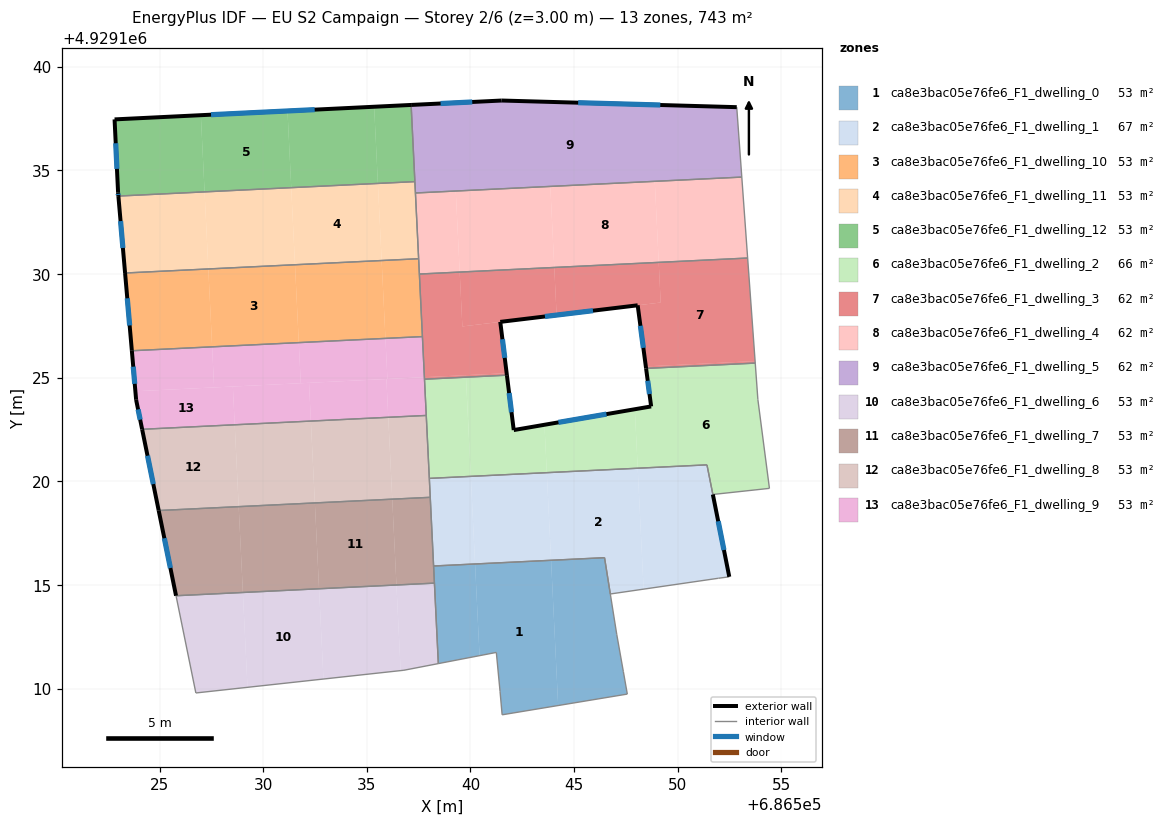
=== STOREY PLAN SPEC (per zone: floor XY polygon, exterior-wall plan segments, windows/doors) ===
zone 1: ca8e3bac05e76fe6_F1_dwelling_0  (53.3 m²)
  floor: (686543.89, 4929116.19) (686544.23, 4929109.18) (686541.53, 4929108.74) (686541.43, 4929109.86) (686541.25, 4929111.75) (686540.44, 4929111.59) (686540.22, 4929116.01)
  floor: (686546.47, 4929116.32) (686547.06, 4929112.62) (686547.38, 4929110.82) (686547.57, 4929109.74) (686544.23, 4929109.18) (686543.89, 4929116.19)
  floor: (686540.22, 4929116.01) (686540.44, 4929111.59) (686538.45, 4929111.21) (686538.22, 4929115.92)
  interior walls: 11
zone 2: ca8e3bac05e76fe6_F1_dwelling_1  (66.7 m²)
  floor: (686548.07, 4929120.63) (686548.35, 4929114.80) (686546.75, 4929114.57) (686546.47, 4929116.32) (686543.89, 4929116.19) (686543.68, 4929120.42)
  floor: (686551.41, 4929120.80) (686552.49, 4929115.39) (686551.98, 4929115.33) (686551.97, 4929115.33) (686551.90, 4929115.32) (686548.35, 4929114.80) (686548.07, 4929120.63)
  floor: (686543.68, 4929120.42) (686543.89, 4929116.19) (686540.22, 4929116.01) (686540.02, 4929120.24)
  floor: (686540.02, 4929120.24) (686540.22, 4929116.01) (686538.22, 4929115.92) (686538.01, 4929120.14)
  exterior wall: (686552.49, 4929115.39) – (686551.69, 4929119.37)  [4.1 m]
    window: (686552.23, 4929116.69) – (686551.95, 4929118.08)  [1.5 m²]
  interior walls: 10
zone 3: ca8e3bac05e76fe6_F1_dwelling_10  (53.1 m²)
  floor: (686531.53, 4929130.45) (686531.72, 4929126.69) (686527.53, 4929126.49) (686527.35, 4929130.25)
  floor: (686535.71, 4929130.66) (686535.90, 4929126.90) (686531.72, 4929126.69) (686531.53, 4929130.45)
  floor: (686537.50, 4929130.74) (686537.68, 4929126.98) (686535.90, 4929126.90) (686535.71, 4929130.66)
  floor: (686527.35, 4929130.25) (686527.53, 4929126.49) (686523.66, 4929126.30) (686523.33, 4929130.05)
  exterior wall: (686523.33, 4929130.05) – (686523.66, 4929126.30)  [3.8 m]
    window: (686523.44, 4929128.83) – (686523.55, 4929127.52)  [1.4 m²]
  interior walls: 4
zone 4: ca8e3bac05e76fe6_F1_dwelling_11  (53.1 m²)
  floor: (686535.53, 4929134.38) (686535.71, 4929130.66) (686531.53, 4929130.45) (686531.35, 4929134.17)
  floor: (686531.35, 4929134.17) (686531.53, 4929130.45) (686527.35, 4929130.25) (686527.17, 4929133.97)
  floor: (686537.32, 4929134.46) (686537.50, 4929130.74) (686535.71, 4929130.66) (686535.53, 4929134.38)
  floor: (686527.17, 4929133.97) (686527.35, 4929130.25) (686523.33, 4929130.05) (686523.01, 4929133.77)
  exterior wall: (686523.01, 4929133.76) – (686523.33, 4929130.05)  [3.7 m]
    window: (686523.12, 4929132.56) – (686523.23, 4929131.26)  [1.4 m²]
  interior walls: 4
zone 5: ca8e3bac05e76fe6_F1_dwelling_12  (53.1 m²)
  floor: (686526.99, 4929137.67) (686527.17, 4929133.97) (686523.01, 4929133.77) (686523.00, 4929133.93) (686522.83, 4929137.46)
  floor: (686531.17, 4929137.87) (686531.35, 4929134.17) (686527.17, 4929133.97) (686526.99, 4929137.67) (686531.02, 4929137.86)
  floor: (686535.35, 4929138.08) (686535.53, 4929134.38) (686531.35, 4929134.17) (686531.17, 4929137.87)
  floor: (686537.14, 4929138.16) (686537.32, 4929134.46) (686535.53, 4929134.38) (686535.35, 4929138.08)
  exterior wall: (686523.00, 4929133.93) – (686523.01, 4929133.76)  [0.2 m]
    window: (686523.00, 4929133.87) – (686523.01, 4929133.82)  [0.1 m²]
  exterior wall: (686522.83, 4929137.46) – (686523.00, 4929133.93)  [3.5 m]
    window: (686522.88, 4929136.31) – (686522.94, 4929135.08)  [1.3 m²]
  exterior wall: (686537.14, 4929138.16) – (686522.83, 4929137.46)  [14.3 m]
    window: (686532.48, 4929137.94) – (686527.48, 4929137.69)  [5.3 m²]
  interior walls: 2
zone 6: ca8e3bac05e76fe6_F1_dwelling_2  (65.7 m²)
  floor: (686553.74, 4929125.71) (686553.87, 4929123.95) (686554.43, 4929119.66) (686551.69, 4929119.37) (686551.41, 4929120.80) (686548.07, 4929120.63) (686547.93, 4929123.48) (686548.72, 4929123.62) (686548.47, 4929125.45)
  floor: (686547.93, 4929123.48) (686548.07, 4929120.63) (686543.68, 4929120.42) (686543.57, 4929122.73)
  floor: (686541.76, 4929125.12) (686542.09, 4929122.47) (686543.57, 4929122.73) (686543.68, 4929120.42) (686540.02, 4929120.24) (686539.78, 4929125.03)
  floor: (686539.78, 4929125.03) (686540.02, 4929120.24) (686538.01, 4929120.14) (686537.78, 4929124.93)
  exterior wall: (686542.09, 4929122.47) – (686541.76, 4929125.12)  [2.7 m]
    window: (686541.98, 4929123.34) – (686541.86, 4929124.26)  [1.0 m²]
  exterior wall: (686548.72, 4929123.62) – (686542.09, 4929122.47)  [6.7 m]
    window: (686546.56, 4929123.24) – (686544.24, 4929122.85)  [2.5 m²]
  exterior wall: (686548.47, 4929125.45) – (686548.72, 4929123.62)  [1.9 m]
    window: (686548.55, 4929124.85) – (686548.64, 4929124.21)  [0.7 m²]
  interior walls: 9
zone 7: ca8e3bac05e76fe6_F1_dwelling_3  (61.9 m²)
  floor: (686539.48, 4929130.10) (686539.61, 4929127.47) (686541.44, 4929127.70) (686541.74, 4929125.22) (686537.78, 4929125.03) (686537.53, 4929130.00)
  floor: (686553.37, 4929130.78) (686553.73, 4929125.80) (686548.46, 4929125.55) (686548.07, 4929128.50) (686549.18, 4929128.63) (686549.08, 4929130.57)
  floor: (686539.78, 4929125.12) (686539.78, 4929125.03) (686537.78, 4929124.93) (686537.78, 4929125.03)
  floor: (686549.08, 4929130.57) (686549.18, 4929128.63) (686544.15, 4929128.02) (686544.04, 4929130.32)
  floor: (686553.73, 4929125.80) (686553.74, 4929125.71) (686548.47, 4929125.45) (686548.46, 4929125.55)
  floor: (686544.04, 4929130.32) (686544.15, 4929128.02) (686539.61, 4929127.47) (686539.48, 4929130.10)
  floor: (686541.74, 4929125.22) (686541.76, 4929125.12) (686539.78, 4929125.03) (686539.78, 4929125.12)
  exterior wall: (686548.07, 4929128.50) – (686548.47, 4929125.45)  [3.1 m]
    window: (686548.20, 4929127.50) – (686548.34, 4929126.44)  [1.1 m²]
  exterior wall: (686541.44, 4929127.70) – (686548.07, 4929128.50)  [6.7 m]
    window: (686543.59, 4929127.96) – (686545.91, 4929128.23)  [2.4 m²]
  exterior wall: (686541.76, 4929125.12) – (686541.44, 4929127.70)  [2.6 m]
    window: (686541.65, 4929125.96) – (686541.54, 4929126.86)  [1.0 m²]
  interior walls: 6
zone 8: ca8e3bac05e76fe6_F1_dwelling_4  (61.9 m²)
  floor: (686548.89, 4929134.48) (686549.08, 4929130.57) (686544.04, 4929130.32) (686543.85, 4929134.23)
  floor: (686539.29, 4929134.01) (686539.48, 4929130.10) (686537.53, 4929130.00) (686537.34, 4929133.91)
  floor: (686543.85, 4929134.23) (686544.04, 4929130.32) (686539.48, 4929130.10) (686539.29, 4929134.01)
  floor: (686553.09, 4929134.68) (686553.37, 4929130.78) (686549.08, 4929130.57) (686548.89, 4929134.48)
  interior walls: 5
zone 9: ca8e3bac05e76fe6_F1_dwelling_5  (61.9 m²)
  floor: (686552.85, 4929138.05) (686553.09, 4929134.68) (686537.34, 4929133.91) (686537.14, 4929138.16) (686541.51, 4929138.38)
  exterior wall: (686541.51, 4929138.38) – (686537.14, 4929138.16)  [4.4 m]
    window: (686540.09, 4929138.31) – (686538.56, 4929138.23)  [1.6 m²]
  exterior wall: (686552.85, 4929138.05) – (686541.51, 4929138.38)  [11.3 m]
    window: (686549.16, 4929138.16) – (686545.19, 4929138.27)  [4.2 m²]
  interior walls: 4
zone 10: ca8e3bac05e76fe6_F1_dwelling_6  (53.1 m²)
  floor: (686532.69, 4929114.82) (686532.91, 4929110.46) (686529.24, 4929110.06) (686529.02, 4929114.64)
  floor: (686536.43, 4929115.00) (686536.63, 4929110.87) (686532.91, 4929110.46) (686532.69, 4929114.82)
  floor: (686529.02, 4929114.64) (686529.24, 4929110.06) (686526.75, 4929109.79) (686525.79, 4929114.48)
  floor: (686538.26, 4929115.09) (686538.45, 4929111.21) (686536.79, 4929110.89) (686536.63, 4929110.87) (686536.43, 4929115.00)
  interior walls: 5
zone 11: ca8e3bac05e76fe6_F1_dwelling_7  (53.1 m²)
  floor: (686536.23, 4929119.14) (686536.43, 4929115.00) (686532.69, 4929114.82) (686532.49, 4929118.96)
  floor: (686528.82, 4929118.78) (686529.02, 4929114.64) (686525.79, 4929114.48) (686524.96, 4929118.59)
  floor: (686532.49, 4929118.96) (686532.69, 4929114.82) (686529.02, 4929114.64) (686528.82, 4929118.78)
  floor: (686538.06, 4929119.23) (686538.26, 4929115.09) (686536.43, 4929115.00) (686536.23, 4929119.14)
  exterior wall: (686524.96, 4929118.59) – (686525.79, 4929114.48)  [4.2 m]
    window: (686525.23, 4929117.26) – (686525.52, 4929115.82)  [1.5 m²]
  interior walls: 4
zone 12: ca8e3bac05e76fe6_F1_dwelling_8  (53.1 m²)
  floor: (686528.62, 4929122.73) (686528.82, 4929118.78) (686524.96, 4929118.59) (686524.16, 4929122.51)
  floor: (686536.03, 4929123.09) (686536.23, 4929119.14) (686532.49, 4929118.96) (686532.30, 4929122.91)
  floor: (686532.30, 4929122.91) (686532.49, 4929118.96) (686528.82, 4929118.78) (686528.62, 4929122.73)
  floor: (686537.87, 4929123.18) (686538.06, 4929119.23) (686536.23, 4929119.14) (686536.03, 4929123.09)
  exterior wall: (686524.16, 4929122.51) – (686524.96, 4929118.59)  [4.0 m]
    window: (686524.42, 4929121.24) – (686524.70, 4929119.87)  [1.5 m²]
  interior walls: 4
zone 13: ca8e3bac05e76fe6_F1_dwelling_9  (53.1 m²)
  floor: (686537.78, 4929125.03) (686537.87, 4929123.18) (686536.03, 4929123.09) (686535.94, 4929124.94)
  floor: (686528.53, 4929124.58) (686528.62, 4929122.73) (686524.16, 4929122.51) (686523.87, 4929123.94) (686523.83, 4929124.35)
  floor: (686531.72, 4929126.69) (686531.81, 4929124.74) (686531.66, 4929124.73) (686527.63, 4929124.53) (686527.53, 4929126.49)
  floor: (686535.94, 4929124.94) (686536.03, 4929123.09) (686532.30, 4929122.91) (686532.21, 4929124.75)
  floor: (686535.90, 4929126.90) (686535.99, 4929124.94) (686531.81, 4929124.74) (686531.72, 4929126.69)
  floor: (686527.53, 4929126.49) (686527.63, 4929124.53) (686523.83, 4929124.35) (686523.66, 4929126.30)
  floor: (686532.21, 4929124.75) (686532.30, 4929122.91) (686528.62, 4929122.73) (686528.53, 4929124.58) (686531.66, 4929124.73) (686531.81, 4929124.74)
  floor: (686537.68, 4929126.98) (686537.78, 4929125.03) (686535.99, 4929124.94) (686535.90, 4929126.90)
  exterior wall: (686523.87, 4929123.94) – (686524.16, 4929122.51)  [1.5 m]
    window: (686523.96, 4929123.47) – (686524.06, 4929122.98)  [0.5 m²]
  exterior wall: (686523.66, 4929126.30) – (686523.87, 4929123.94)  [2.4 m]
    window: (686523.73, 4929125.53) – (686523.80, 4929124.71)  [0.9 m²]
  interior walls: 4

=== DERIVED (storey summary) ===
Building: EU S2 Campaign
Storey: 2 of 6  (floor level z = 3.00 m)
Storey gross floor area: 743.0 m²
Zones on this storey: 13
  - ca8e3bac05e76fe6_F1_dwelling_0: floor 53.3 m²
  - ca8e3bac05e76fe6_F1_dwelling_1: floor 66.7 m²; exterior wall 4.1 m (12.2 m²); 1 window(s) 1.5 m²; WWR 12.2%
  - ca8e3bac05e76fe6_F1_dwelling_10: floor 53.1 m²; exterior wall 3.8 m (11.3 m²); 1 window(s) 1.4 m²; WWR 12.2%
  - ca8e3bac05e76fe6_F1_dwelling_11: floor 53.1 m²; exterior wall 3.7 m (11.2 m²); 1 window(s) 1.4 m²; WWR 12.2%
  - ca8e3bac05e76fe6_F1_dwelling_12: floor 53.1 m²; exterior wall 18.0 m (54.1 m²); 3 window(s) 6.6 m²; WWR 12.2%
  - ca8e3bac05e76fe6_F1_dwelling_2: floor 65.7 m²; exterior wall 11.2 m (33.7 m²); 3 window(s) 4.1 m²; WWR 12.2%
  - ca8e3bac05e76fe6_F1_dwelling_3: floor 61.9 m²; exterior wall 12.3 m (37.0 m²); 3 window(s) 4.5 m²; WWR 12.2%
  - ca8e3bac05e76fe6_F1_dwelling_4: floor 61.9 m²
  - ca8e3bac05e76fe6_F1_dwelling_5: floor 61.9 m²; exterior wall 15.7 m (47.2 m²); 2 window(s) 5.8 m²; WWR 12.2%
  - ca8e3bac05e76fe6_F1_dwelling_6: floor 53.1 m²
  - ca8e3bac05e76fe6_F1_dwelling_7: floor 53.1 m²; exterior wall 4.2 m (12.6 m²); 1 window(s) 1.5 m²; WWR 12.2%
  - ca8e3bac05e76fe6_F1_dwelling_8: floor 53.1 m²; exterior wall 4.0 m (12.0 m²); 1 window(s) 1.5 m²; WWR 12.2%
  - ca8e3bac05e76fe6_F1_dwelling_9: floor 53.1 m²; exterior wall 3.8 m (11.5 m²); 2 window(s) 1.4 m²; WWR 12.2%
Zone adjacency (shared interzone walls):
  - ca8e3bac05e76fe6_F1_dwelling_0 ↔ ca8e3bac05e76fe6_F1_dwelling_1
  - ca8e3bac05e76fe6_F1_dwelling_0 ↔ ca8e3bac05e76fe6_F1_dwelling_7
  - ca8e3bac05e76fe6_F1_dwelling_1 ↔ ca8e3bac05e76fe6_F1_dwelling_2
  - ca8e3bac05e76fe6_F1_dwelling_1 ↔ ca8e3bac05e76fe6_F1_dwelling_7
  - ca8e3bac05e76fe6_F1_dwelling_1 ↔ ca8e3bac05e76fe6_F1_dwelling_8
  - ca8e3bac05e76fe6_F1_dwelling_10 ↔ ca8e3bac05e76fe6_F1_dwelling_11
  - ca8e3bac05e76fe6_F1_dwelling_10 ↔ ca8e3bac05e76fe6_F1_dwelling_3
  - ca8e3bac05e76fe6_F1_dwelling_10 ↔ ca8e3bac05e76fe6_F1_dwelling_4
  - ca8e3bac05e76fe6_F1_dwelling_10 ↔ ca8e3bac05e76fe6_F1_dwelling_9
  - ca8e3bac05e76fe6_F1_dwelling_11 ↔ ca8e3bac05e76fe6_F1_dwelling_12
  - ca8e3bac05e76fe6_F1_dwelling_11 ↔ ca8e3bac05e76fe6_F1_dwelling_4
  - ca8e3bac05e76fe6_F1_dwelling_11 ↔ ca8e3bac05e76fe6_F1_dwelling_5
  - ca8e3bac05e76fe6_F1_dwelling_12 ↔ ca8e3bac05e76fe6_F1_dwelling_5
  - ca8e3bac05e76fe6_F1_dwelling_2 ↔ ca8e3bac05e76fe6_F1_dwelling_3
  - ca8e3bac05e76fe6_F1_dwelling_2 ↔ ca8e3bac05e76fe6_F1_dwelling_8
  - ca8e3bac05e76fe6_F1_dwelling_2 ↔ ca8e3bac05e76fe6_F1_dwelling_9
  - ca8e3bac05e76fe6_F1_dwelling_3 ↔ ca8e3bac05e76fe6_F1_dwelling_4
  - ca8e3bac05e76fe6_F1_dwelling_3 ↔ ca8e3bac05e76fe6_F1_dwelling_9
  - ca8e3bac05e76fe6_F1_dwelling_4 ↔ ca8e3bac05e76fe6_F1_dwelling_5
  - ca8e3bac05e76fe6_F1_dwelling_6 ↔ ca8e3bac05e76fe6_F1_dwelling_7
  - ca8e3bac05e76fe6_F1_dwelling_7 ↔ ca8e3bac05e76fe6_F1_dwelling_8
  - ca8e3bac05e76fe6_F1_dwelling_8 ↔ ca8e3bac05e76fe6_F1_dwelling_9